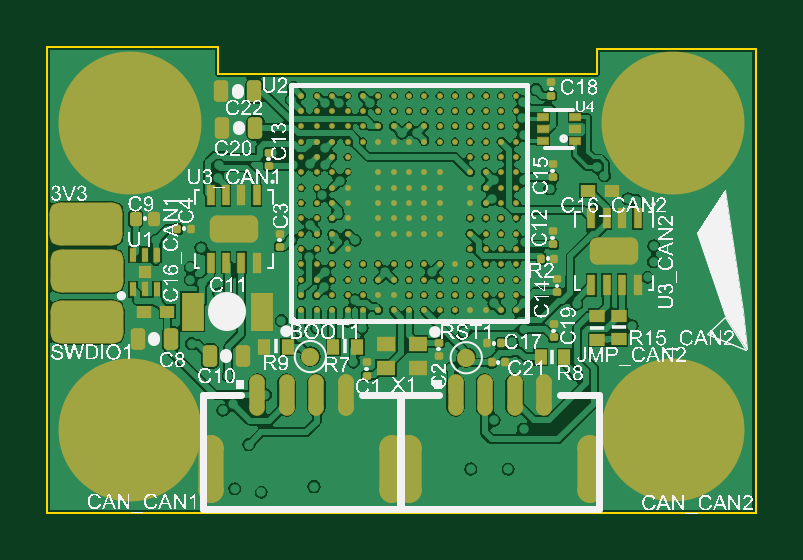
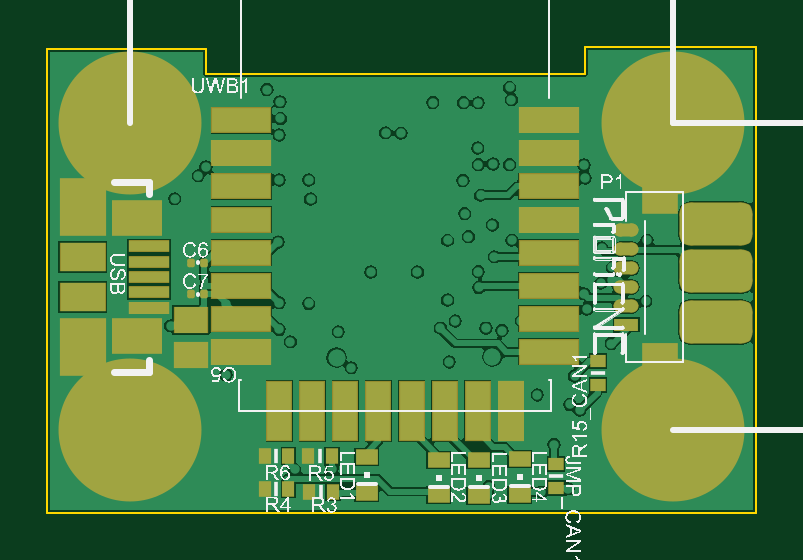
Circuit board: 9 layer files. Board 30.0 x 19.7 mm.
- bottom_copper: UWB_CAN_R3.GBL (40228 bytes)
- bottom_silk: UWB_CAN_R3.GBO (323178 bytes)
- paste: UWB_CAN_R3.GBP (2660 bytes)
- bottom_mask: UWB_CAN_R3.GBS (4952 bytes)
- outline: UWB_CAN_R3.GM1 (409 bytes)
- top_copper: UWB_CAN_R3.GTL (98731 bytes)
- top_silk: UWB_CAN_R3.GTO (519190 bytes)
- paste: UWB_CAN_R3.GTP (8865 bytes)
- top_mask: UWB_CAN_R3.GTS (11478 bytes)

=== bottom_copper: UWB_CAN_R3.GBL (40228 bytes, source omitted) ===
=== bottom_silk: UWB_CAN_R3.GBO (323178 bytes, source omitted) ===
=== paste: UWB_CAN_R3.GBP ===
G04*
G04 #@! TF.GenerationSoftware,Altium Limited,Altium Designer,18.0.9 (584)*
G04*
G04 Layer_Color=128*
%FSLAX44Y44*%
%MOMM*%
G71*
G01*
G75*
G04:AMPARAMS|DCode=31|XSize=0.3708mm|YSize=0.4108mm|CornerRadius=0.1054mm|HoleSize=0mm|Usage=FLASHONLY|Rotation=0.000|XOffset=0mm|YOffset=0mm|HoleType=Round|Shape=RoundedRectangle|*
%AMROUNDEDRECTD31*
21,1,0.3708,0.2000,0,0,0.0*
21,1,0.1600,0.4108,0,0,0.0*
1,1,0.2108,0.0800,-0.1000*
1,1,0.2108,-0.0800,-0.1000*
1,1,0.2108,-0.0800,0.1000*
1,1,0.2108,0.0800,0.1000*
%
%ADD31ROUNDEDRECTD31*%
%ADD32R,0.6604X0.5588*%
%ADD33R,0.5588X0.6604*%
%ADD86R,1.7526X0.5080*%
%ADD87R,2.1590X1.5494*%
%ADD88R,1.9558X2.4384*%
%ADD89R,1.9558X1.2446*%
%ADD92R,0.9652X0.6604*%
%ADD93R,1.4508X1.1508*%
%ADD94R,1.5508X1.0508*%
%ADD95R,1.0508X0.5508*%
G04:AMPARAMS|DCode=96|XSize=0.5508mm|YSize=1.0508mm|CornerRadius=0.2754mm|HoleSize=0mm|Usage=FLASHONLY|Rotation=270.000|XOffset=0mm|YOffset=0mm|HoleType=Round|Shape=RoundedRectangle|*
%AMROUNDEDRECTD96*
21,1,0.5508,0.5000,0,0,270.0*
21,1,0.0000,1.0508,0,0,270.0*
1,1,0.5508,-0.2500,0.0000*
1,1,0.5508,-0.2500,0.0000*
1,1,0.5508,0.2500,0.0000*
1,1,0.5508,0.2500,0.0000*
%
%ADD96ROUNDEDRECTD96*%
%ADD97R,1.5508X1.2508*%
%ADD98R,1.0508X2.5008*%
%ADD99R,2.5008X1.0508*%
D31*
X346050Y501250D02*
D03*
X340450D02*
D03*
X346050Y514500D02*
D03*
X340450D02*
D03*
D32*
X174000Y472830D02*
D03*
Y462750D02*
D03*
X191750Y419170D02*
D03*
X191750Y429250D02*
D03*
D33*
X286420Y432500D02*
D03*
X296500D02*
D03*
X304920Y432750D02*
D03*
X315000D02*
D03*
X285920Y417500D02*
D03*
X296000D02*
D03*
X304920Y418750D02*
D03*
X315000D02*
D03*
D86*
X363806Y508375D02*
D03*
Y514979D02*
D03*
Y501875D02*
D03*
Y495375D02*
D03*
Y521583D02*
D03*
D87*
X368886Y533521D02*
D03*
Y483375D02*
D03*
D88*
X392000Y538093D02*
D03*
Y478875D02*
D03*
D89*
Y500000D02*
D03*
Y516757D02*
D03*
D92*
X207000Y416250D02*
D03*
Y431370D02*
D03*
X224250Y415750D02*
D03*
Y430870D02*
D03*
X241250Y416000D02*
D03*
Y431120D02*
D03*
X271750Y417000D02*
D03*
Y432120D02*
D03*
D93*
X346250Y475250D02*
D03*
Y490250D02*
D03*
D94*
X147750Y475250D02*
D03*
D95*
X161898Y488250D02*
D03*
D96*
X161898Y496250D02*
D03*
X161898Y504250D02*
D03*
Y512250D02*
D03*
Y520250D02*
D03*
Y528250D02*
D03*
D97*
X147750Y541250D02*
D03*
D98*
X238750Y451750D02*
D03*
X224750D02*
D03*
X252750D02*
D03*
X266750D02*
D03*
X280750D02*
D03*
X308750D02*
D03*
X294750D02*
D03*
X210750D02*
D03*
D99*
X194750Y504750D02*
D03*
Y490750D02*
D03*
Y518750D02*
D03*
Y532750D02*
D03*
Y546750D02*
D03*
Y574750D02*
D03*
Y560750D02*
D03*
Y476750D02*
D03*
X324750D02*
D03*
Y560750D02*
D03*
Y574750D02*
D03*
Y546750D02*
D03*
Y532750D02*
D03*
Y518750D02*
D03*
Y490750D02*
D03*
Y504750D02*
D03*
M02*

=== bottom_mask: UWB_CAN_R3.GBS ===
G04*
G04 #@! TF.GenerationSoftware,Altium Limited,Altium Designer,18.0.9 (584)*
G04*
G04 Layer_Color=16711935*
%FSLAX44Y44*%
%MOMM*%
G71*
G01*
G75*
%ADD32R,0.6604X0.5588*%
%ADD33R,0.5588X0.6604*%
G04:AMPARAMS|DCode=46|XSize=0.32mm|YSize=0.36mm|CornerRadius=0.08mm|HoleSize=0mm|Usage=FLASHONLY|Rotation=0.000|XOffset=0mm|YOffset=0mm|HoleType=Round|Shape=RoundedRectangle|*
%AMROUNDEDRECTD46*
21,1,0.3200,0.2000,0,0,0.0*
21,1,0.1600,0.3600,0,0,0.0*
1,1,0.1600,0.0800,-0.1000*
1,1,0.1600,-0.0800,-0.1000*
1,1,0.1600,-0.0800,0.1000*
1,1,0.1600,0.0800,0.1000*
%
%ADD46ROUNDEDRECTD46*%
%ADD50C,0.4508*%
G04:AMPARAMS|DCode=51|XSize=3.0988mm|YSize=1.8288mm|CornerRadius=0.4699mm|HoleSize=0mm|Usage=FLASHONLY|Rotation=0.000|XOffset=0mm|YOffset=0mm|HoleType=Round|Shape=RoundedRectangle|*
%AMROUNDEDRECTD51*
21,1,3.0988,0.8890,0,0,0.0*
21,1,2.1590,1.8288,0,0,0.0*
1,1,0.9398,1.0795,-0.4445*
1,1,0.9398,-1.0795,-0.4445*
1,1,0.9398,-1.0795,0.4445*
1,1,0.9398,1.0795,0.4445*
%
%ADD51ROUNDEDRECTD51*%
%ADD52C,0.8108*%
%ADD53C,6.0508*%
%ADD86R,1.7526X0.5080*%
%ADD87R,2.1590X1.5494*%
%ADD88R,1.9558X2.4384*%
%ADD89R,1.9558X1.2446*%
%ADD90R,1.1000X2.5500*%
%ADD91R,2.5500X1.1000*%
%ADD92R,0.9652X0.6604*%
%ADD93R,1.4508X1.1508*%
%ADD94R,1.5508X1.0508*%
%ADD95R,1.0508X0.5508*%
G04:AMPARAMS|DCode=96|XSize=0.5508mm|YSize=1.0508mm|CornerRadius=0.2754mm|HoleSize=0mm|Usage=FLASHONLY|Rotation=270.000|XOffset=0mm|YOffset=0mm|HoleType=Round|Shape=RoundedRectangle|*
%AMROUNDEDRECTD96*
21,1,0.5508,0.5000,0,0,270.0*
21,1,0.0000,1.0508,0,0,270.0*
1,1,0.5508,-0.2500,0.0000*
1,1,0.5508,-0.2500,0.0000*
1,1,0.5508,0.2500,0.0000*
1,1,0.5508,0.2500,0.0000*
%
%ADD96ROUNDEDRECTD96*%
%ADD97R,1.5508X1.2508*%
D32*
X174000Y472830D02*
D03*
Y462750D02*
D03*
X191750Y419170D02*
D03*
X191750Y429250D02*
D03*
D33*
X286420Y432500D02*
D03*
X296500D02*
D03*
X304920Y432750D02*
D03*
X315000D02*
D03*
X285920Y417500D02*
D03*
X296000D02*
D03*
X304920Y418750D02*
D03*
X315000D02*
D03*
D46*
X346050Y501250D02*
D03*
X340450D02*
D03*
X346050Y514500D02*
D03*
X340450D02*
D03*
D50*
X136400Y537250D02*
D03*
X130050D02*
D03*
X123700Y537250D02*
D03*
X117350D02*
D03*
X111000Y537250D02*
D03*
X111000Y524550D02*
D03*
X117350Y524550D02*
D03*
X123700Y524550D02*
D03*
X130050D02*
D03*
X136400Y524550D02*
D03*
X136400Y530900D02*
D03*
X130050Y530900D02*
D03*
X111000Y530900D02*
D03*
X117350Y530900D02*
D03*
X111250Y504550D02*
D03*
X117600D02*
D03*
X123950Y504550D02*
D03*
X130300D02*
D03*
X136650Y504550D02*
D03*
X136650Y517250D02*
D03*
X130300Y517250D02*
D03*
X123950Y517250D02*
D03*
X117600D02*
D03*
X111250Y517250D02*
D03*
X111250Y510900D02*
D03*
X117600Y510900D02*
D03*
X136650Y510900D02*
D03*
X130300D02*
D03*
X111250Y483050D02*
D03*
X117600D02*
D03*
X123950Y483050D02*
D03*
X130300D02*
D03*
X136650Y483050D02*
D03*
X136650Y495750D02*
D03*
X130300Y495750D02*
D03*
X123950Y495750D02*
D03*
X117600D02*
D03*
X111250Y495750D02*
D03*
X111250Y489400D02*
D03*
X117600Y489400D02*
D03*
X136650Y489400D02*
D03*
X130300D02*
D03*
D51*
X123700Y530900D02*
D03*
X123950Y510900D02*
D03*
Y489400D02*
D03*
D52*
X388264Y589660D02*
D03*
X394750Y573500D02*
D03*
X387910Y557486D02*
D03*
X371750Y551000D02*
D03*
X355736Y557840D02*
D03*
X349250Y574000D02*
D03*
X356090Y590014D02*
D03*
X372250Y596500D02*
D03*
X158264Y589660D02*
D03*
X164750Y573500D02*
D03*
X157910Y557486D02*
D03*
X141750Y551000D02*
D03*
X125736Y557840D02*
D03*
X119250Y574000D02*
D03*
X126090Y590014D02*
D03*
X142250Y596500D02*
D03*
Y466250D02*
D03*
X126090Y459763D02*
D03*
X119250Y443750D02*
D03*
X125736Y427590D02*
D03*
X141750Y420750D02*
D03*
X157910Y427236D02*
D03*
X164750Y443250D02*
D03*
X158264Y459410D02*
D03*
X388264D02*
D03*
X394750Y443250D02*
D03*
X387910Y427236D02*
D03*
X371750Y420750D02*
D03*
X355736Y427590D02*
D03*
X349250Y443750D02*
D03*
X356090Y459763D02*
D03*
X372250Y466250D02*
D03*
D53*
X142000Y573750D02*
D03*
X372000D02*
D03*
X142000Y443500D02*
D03*
X372000D02*
D03*
D86*
X363806Y508375D02*
D03*
Y514979D02*
D03*
Y501875D02*
D03*
Y495375D02*
D03*
Y521583D02*
D03*
D87*
X368886Y533521D02*
D03*
Y483375D02*
D03*
D88*
X392000Y538093D02*
D03*
Y478875D02*
D03*
D89*
Y500000D02*
D03*
Y516757D02*
D03*
D90*
X238750Y451750D02*
D03*
X224750D02*
D03*
X252750D02*
D03*
X266750D02*
D03*
X280750D02*
D03*
X308750D02*
D03*
X294750D02*
D03*
X210750D02*
D03*
D91*
X194750Y504750D02*
D03*
Y490750D02*
D03*
Y518750D02*
D03*
Y532750D02*
D03*
Y546750D02*
D03*
Y574750D02*
D03*
Y560750D02*
D03*
Y476750D02*
D03*
X324750D02*
D03*
Y560750D02*
D03*
Y574750D02*
D03*
Y546750D02*
D03*
Y532750D02*
D03*
Y518750D02*
D03*
Y490750D02*
D03*
Y504750D02*
D03*
D92*
X207000Y416250D02*
D03*
Y431370D02*
D03*
X224250Y415750D02*
D03*
Y430870D02*
D03*
X241250Y416000D02*
D03*
Y431120D02*
D03*
X271750Y417000D02*
D03*
Y432120D02*
D03*
D93*
X346250Y475250D02*
D03*
Y490250D02*
D03*
D94*
X147750Y475250D02*
D03*
D95*
X161898Y488250D02*
D03*
D96*
X161898Y496250D02*
D03*
X161898Y504250D02*
D03*
Y512250D02*
D03*
Y520250D02*
D03*
Y528250D02*
D03*
D97*
X147750Y541250D02*
D03*
M02*

=== outline: UWB_CAN_R3.GM1 ===
G04*
G04 #@! TF.GenerationSoftware,Altium Limited,Altium Designer,18.0.9 (584)*
G04*
G04 Layer_Color=16711935*
%FSLAX44Y44*%
%MOMM*%
G71*
G01*
G75*
%ADD10C,0.1000*%
D10*
X339750Y594500D02*
Y605000D01*
X179500Y594500D02*
Y605812D01*
X339750Y605000D02*
X407000D01*
X107000Y605812D02*
X179500D01*
Y594500D02*
X339750D01*
X407000Y408500D02*
Y605000D01*
X107000Y408500D02*
X407000D01*
X107000D02*
Y605812D01*
M02*

=== top_copper: UWB_CAN_R3.GTL (98731 bytes, source omitted) ===
=== top_silk: UWB_CAN_R3.GTO (519190 bytes, source omitted) ===
=== paste: UWB_CAN_R3.GTP (8865 bytes, source omitted) ===
=== top_mask: UWB_CAN_R3.GTS (11478 bytes, source omitted) ===
